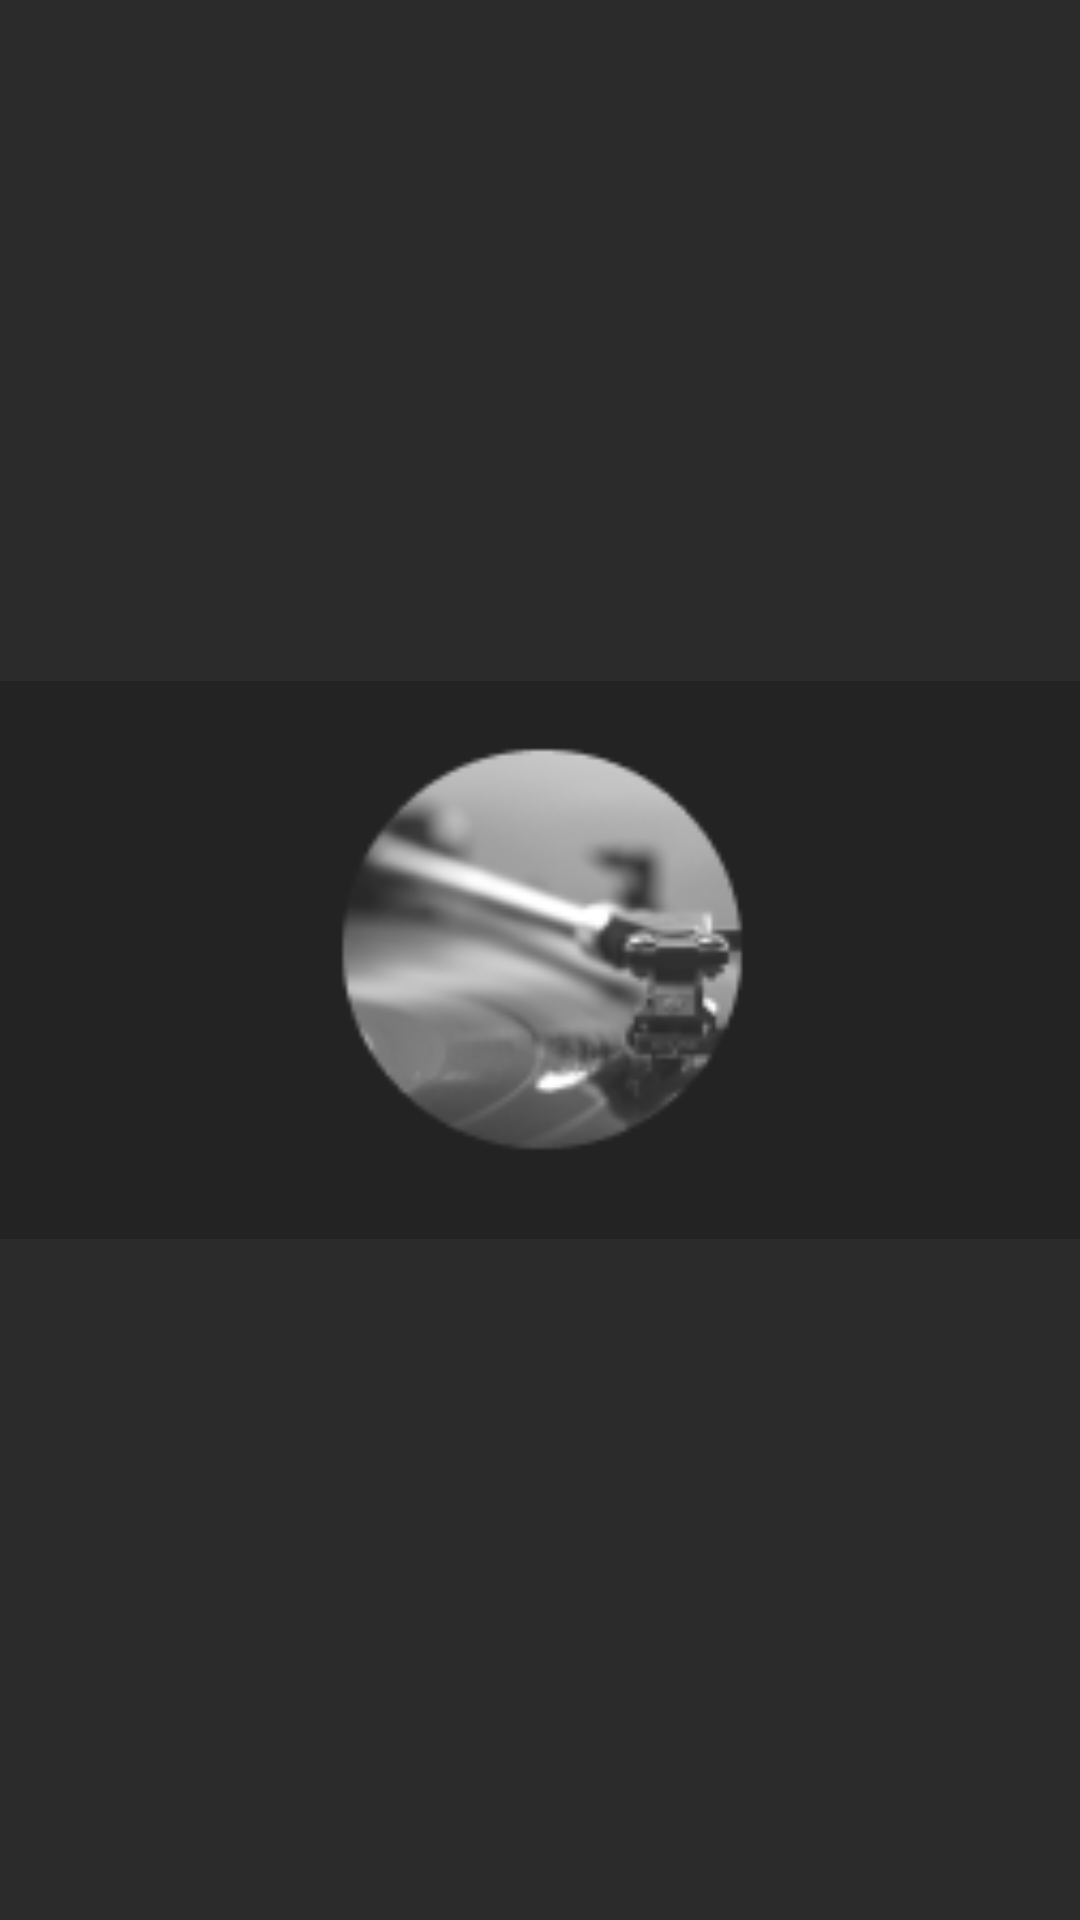

Write the Android layout XML for this screen, with the resource values it uses.
<!-- AndroidManifest.xml: application theme Theme.Vinilos -->
<!-- res/layout/nav_header_main.xml -->
<?xml version="1.0" encoding="utf-8"?>
<LinearLayout xmlns:android="http://schemas.android.com/apk/res/android"
    xmlns:app="http://schemas.android.com/apk/res-auto"
    android:layout_width="match_parent"
    android:layout_height="@dimen/nav_header_height"
    android:background="@drawable/side_nav_bar"
    android:gravity="center"
    android:paddingLeft="@dimen/nav_header_padding"
    android:paddingTop="@dimen/nav_header_padding"
    android:paddingRight= "@dimen/nav_header_padding"
    android:paddingBottom="@dimen/nav_header_padding"
    android:theme="@style/ThemeOverlay.AppCompat.Dark">

    
    <ImageView
        android:layout_width="match_parent"
        android:layout_height="match_parent"
        android:src="@drawable/head_menu"
        android:contentDescription="@string/nav_header_desc" />

</LinearLayout>
<!-- resources referenced by this layout -->
<resources>
  <dimen name="nav_header_height">190dp</dimen>
  <dimen name="nav_header_padding">0dp</dimen>
  <!-- drawable head_menu: png bitmap (drawable, 8038 bytes) -->
  <!-- drawable side_nav_bar (drawable) -->
  <shape xmlns:android="http://schemas.android.com/apk/res/android"
      android:shape="rectangle">
      <gradient
          android:angle="270"
          android:endColor="#2b2b2b"
          android:startColor="#2b2b2b"
          android:type="linear" />
  </shape>
  <string name="nav_header_desc">Navigation header</string>
  <style name="Theme.Vinilos" parent="Base.Theme.Vinilos" />
  <style name="Base.Theme.Vinilos" parent="Theme.Material3.DayNight.NoActionBar">
          
          
      </style>
</resources>
